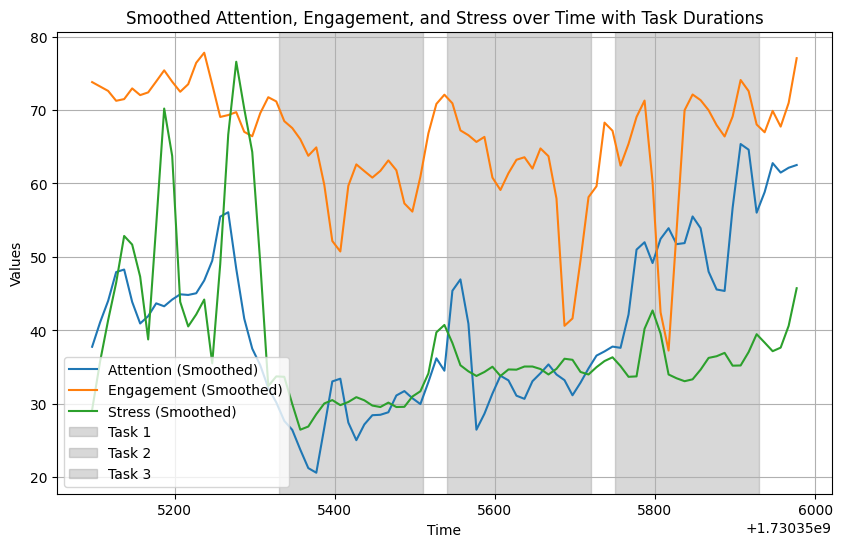

Values plotted in this chart, from the file beside it:
Timestep, Attention, Engagement, Stress, Time, Starttime
10, 39, 73, 30, 1730355097, 1730355087
20, 39, 75, 37, 1730355107, 
30, 43, 72, 33, 1730355117, 
40, 50, 71, 56, 1730355127, 
50, 47, 72, 46, 1730355137, 
60, 45, 72, 54, 1730355147, 
70, 40, 74, 51, 1730355157, 
80, 41, 70, 35, 1730355167, 
90, 46, 75, 47, 1730355177, 
100, 42, 76, 84, 1730355187, 
110, 43, 73, 58, 1730355197, 
120, 48, 73, 42, 1730355207, 
130, 42, 73, 42, 1730355217, 
140, 46, 76, 42, 1730355227, 
150, 48, 79, 43, 1730355237, 
160, 47, 74, 44, 1730355247, 
170, 56, 67, 30, 1730355257, 
180, 59, 70, 85, 1730355267, 
190, 46, 71, 71, 1730355277, 
200, 41, 66, 64, 1730355287, 
210, 40, 66, 75, 1730355297, 
220, 32, 70, 43, 1730355307, 
230, 35, 72, 32, 1730355317, 
240, 29, 71, 34, 1730355327, 
250, 27, 69, 36, 1730355337, 
260, 28, 66, 28, 1730355347, 
270, 23, 68, 27, 1730355357, 
280, 21, 63, 27, 1730355367, 
290, 22, 62, 28, 1730355377, 
300, 23, 67, 31, 1730355387, 
310, 37, 46, 30, 1730355397, 
320, 33, 51, 30, 1730355407, 
330, 26, 62, 30, 1730355417, 
340, 26, 62, 31, 1730355427, 
350, 26, 61, 31, 1730355437, 
360, 30, 62, 29, 1730355447, 
370, 28, 60, 30, 1730355457, 
380, 28, 64, 30, 1730355467, 
390, 32, 63, 30, 1730355477, 
400, 32, 56, 29, 1730355487, 
410, 30, 56, 31, 1730355497, 
420, 31, 61, 33, 1730355507, 
430, 31, 67, 32, 1730355517, 
440, 38, 71, 40, 1730355527, 
450, 37, 72, 44, 1730355537, 
460, 34, 71, 34, 1730355547, 
470, 64, 68, 38, 1730355557, 
480, 29, 64, 34, 1730355567, 
490, 30, 69, 32, 1730355577, 
500, 29, 63, 37, 1730355587, 
510, 29, 65, 33, 1730355597, 
520, 37, 55, 35, 1730355607, 
530, 32, 62, 34, 1730355617, 
540, 30, 67, 35, 1730355627, 
550, 33, 58, 35, 1730355637, 
560, 30, 67, 35, 1730355647, 
570, 37, 61, 35, 1730355657, 
580, 34, 65, 34, 1730355667, 
590, 34, 60, 34, 1730355677, 
600, 34, 42, 37, 1730355687, 
... 29 more rows
